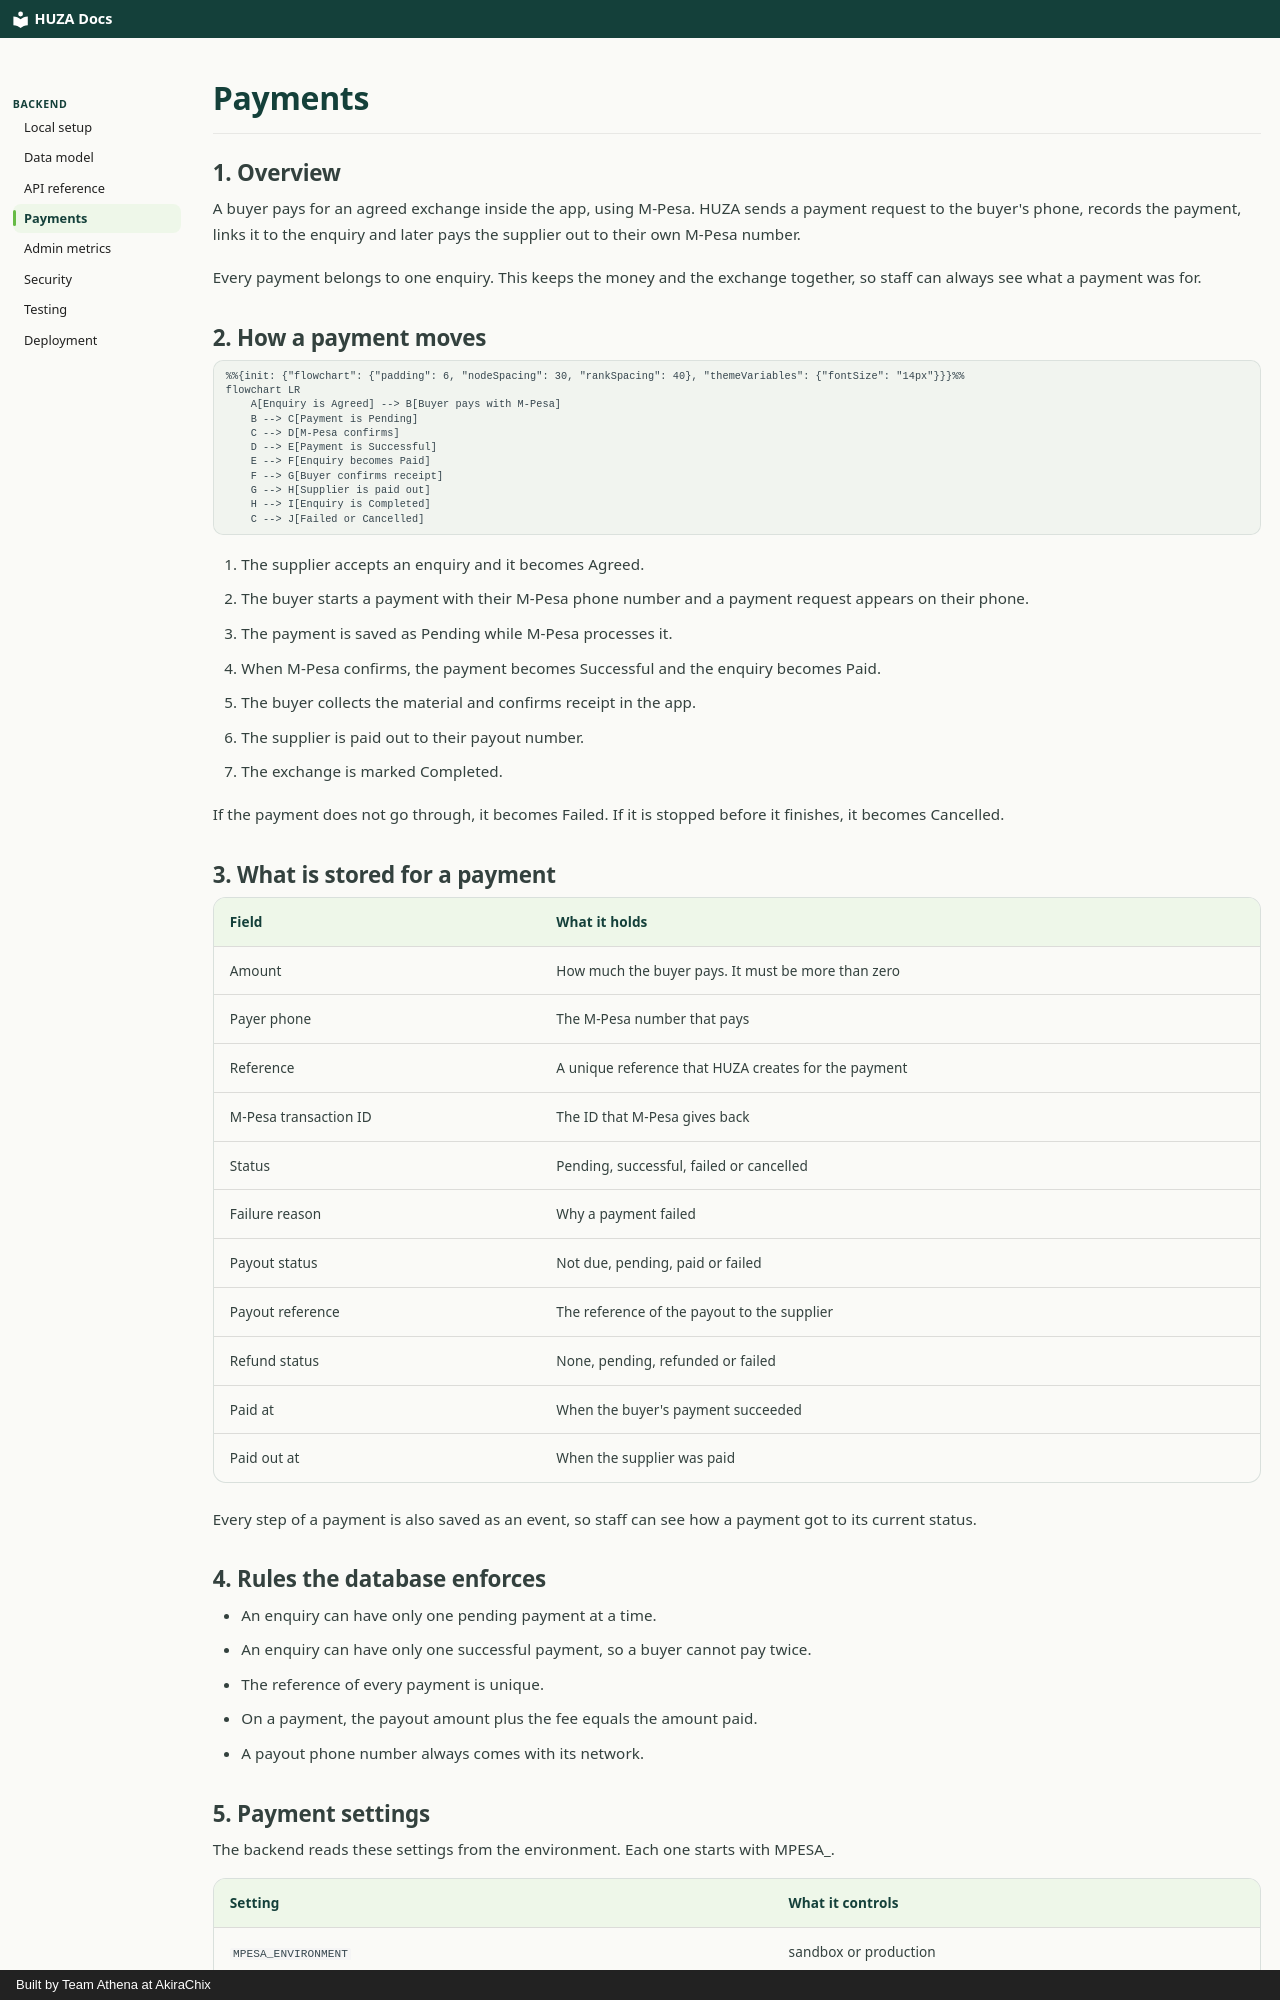

repository: akirachix/athena-technical-documentation · page: backend/payments/index.html · generator: mkdocs · copyright: Built by Team Athena at AkiraChix

# Payments

## 1. Overview

A buyer pays for an agreed exchange inside the app, using M-Pesa. HUZA sends a payment request to the buyer's phone, records the payment, links it to the enquiry and later pays the supplier out to their own M-Pesa number.

Every payment belongs to one enquiry. This keeps the money and the exchange together, so staff can always see what a payment was for.

## 2. How a payment moves

```mermaid
%%{init: {"flowchart": {"padding": 6, "nodeSpacing": 30, "rankSpacing": 40}, "themeVariables": {"fontSize": "14px"}}}%%
flowchart LR
    A[Enquiry is Agreed] --> B[Buyer pays with M-Pesa]
    B --> C[Payment is Pending]
    C --> D[M-Pesa confirms]
    D --> E[Payment is Successful]
    E --> F[Enquiry becomes Paid]
    F --> G[Buyer confirms receipt]
    G --> H[Supplier is paid out]
    H --> I[Enquiry is Completed]
    C --> J[Failed or Cancelled]
```

1. The supplier accepts an enquiry and it becomes Agreed.
2. The buyer starts a payment with their M-Pesa phone number and a payment request appears on their phone.
3. The payment is saved as Pending while M-Pesa processes it.
4. When M-Pesa confirms, the payment becomes Successful and the enquiry becomes Paid.
5. The buyer collects the material and confirms receipt in the app.
6. The supplier is paid out to their payout number.
7. The exchange is marked Completed.

If the payment does not go through, it becomes Failed. If it is stopped before it finishes, it becomes Cancelled.

## 3. What is stored for a payment

| Field | What it holds |
| --- | --- |
| Amount | How much the buyer pays. It must be more than zero |
| Payer phone | The M-Pesa number that pays |
| Reference | A unique reference that HUZA creates for the payment |
| M-Pesa transaction ID | The ID that M-Pesa gives back |
| Status | Pending, successful, failed or cancelled |
| Failure reason | Why a payment failed |
| Payout status | Not due, pending, paid or failed |
| Payout reference | The reference of the payout to the supplier |
| Refund status | None, pending, refunded or failed |
| Paid at | When the buyer's payment succeeded |
| Paid out at | When the supplier was paid |

Every step of a payment is also saved as an event, so staff can see how a payment got to its current status.

## 4. Rules the database enforces

- An enquiry can have only one pending payment at a time.
- An enquiry can have only one successful payment, so a buyer cannot pay twice.
- The reference of every payment is unique.
- On a payment, the payout amount plus the fee equals the amount paid.
- A payout phone number always comes with its network.
